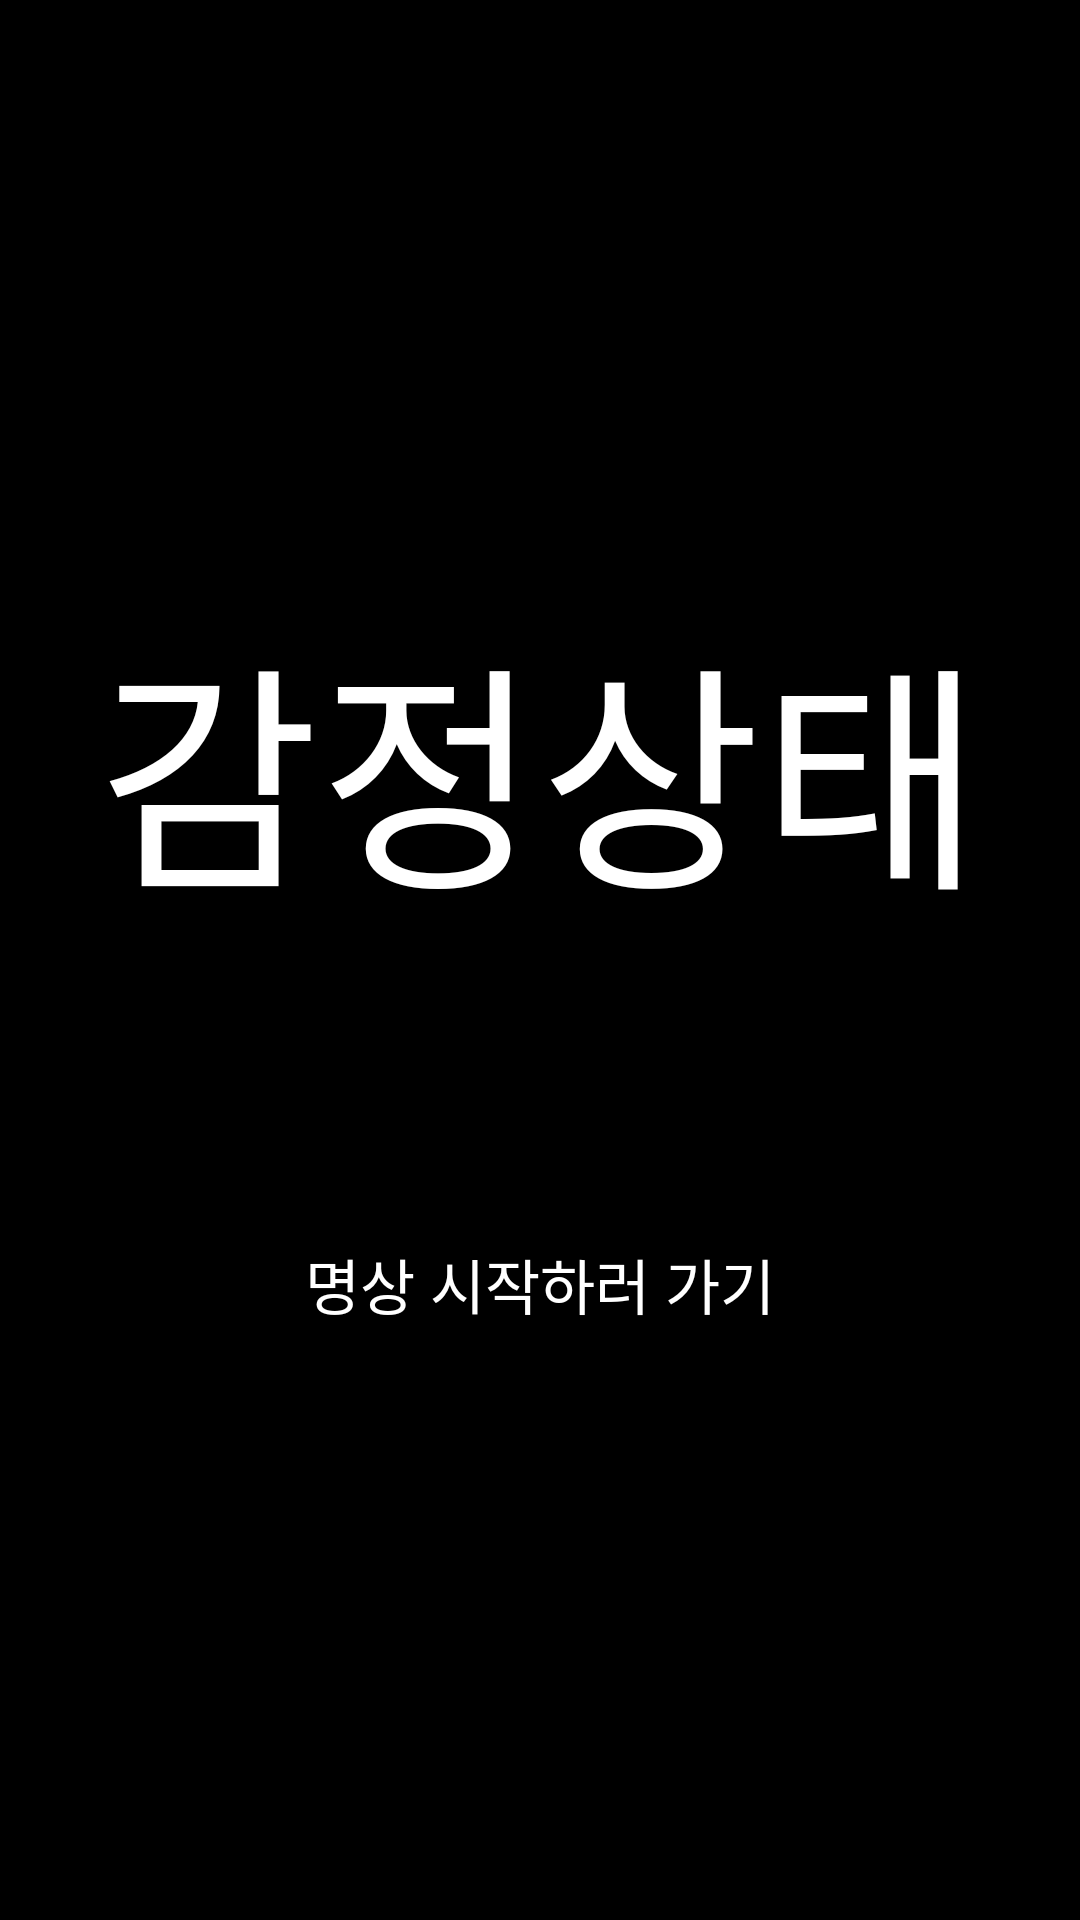

Reconstruct the res/layout file that produces this screen, plus the resources it refers to.
<!-- AndroidManifest.xml: application theme Theme.ShealthEx01 -->
<!-- res/layout/mental.xml -->
<LinearLayout xmlns:android="http://schemas.android.com/apk/res/android"
    xmlns:tools="http://schemas.android.com/tools"
    android:id="@+id/mental_view"
    android:layout_width="match_parent"
    android:layout_height="match_parent"
    android:orientation="vertical"
    android:layout_centerInParent="true"
    android:gravity="center"
    android:background="@color/black"
    android:weightSum="5"
    tools:context=".MainActivity">

    <TextView
        android:id="@+id/status"
        android:layout_width="wrap_content"
        android:layout_height="wrap_content"
        android:text="감정상태"
        android:textColor="@color/white"
        android:textSize="80sp"/>

    <TextView
        android:id="@+id/play"
        android:layout_width="wrap_content"
        android:layout_height="wrap_content"
        android:layout_marginTop="100dp"
        android:textSize="20sp"
        android:text="명상 시작하러 가기"
        android:textColor="@color/white"/>
</LinearLayout>
<!-- resources referenced by this layout -->
<resources>
  <style name="Theme.ShealthEx01" parent="Theme.AppCompat.NoActionBar">
          
          <item name="colorPrimary">@color/white</item>
          <item name="colorPrimaryVariant">@color/white</item>
          <item name="colorOnPrimary">@color/white</item>
          
          <item name="colorSecondary">@color/teal_200</item>
          <item name="colorSecondaryVariant">@color/teal_700</item>
          <item name="colorOnSecondary">@color/white</item>
          
          <item name="android:statusBarColor" tools:targetApi="l">?attr/colorPrimaryVariant</item>
          
      </style>
  <!-- not gathered from this repository: default colours our renderer supplied (Android Studio template values) -->
  <color name="teal_200">#FF03DAC5</color>
  <color name="teal_700">#FF018786</color>
  <color name="black">#FF000000</color>
  <color name="white">#FFFFFFFF</color>
</resources>
